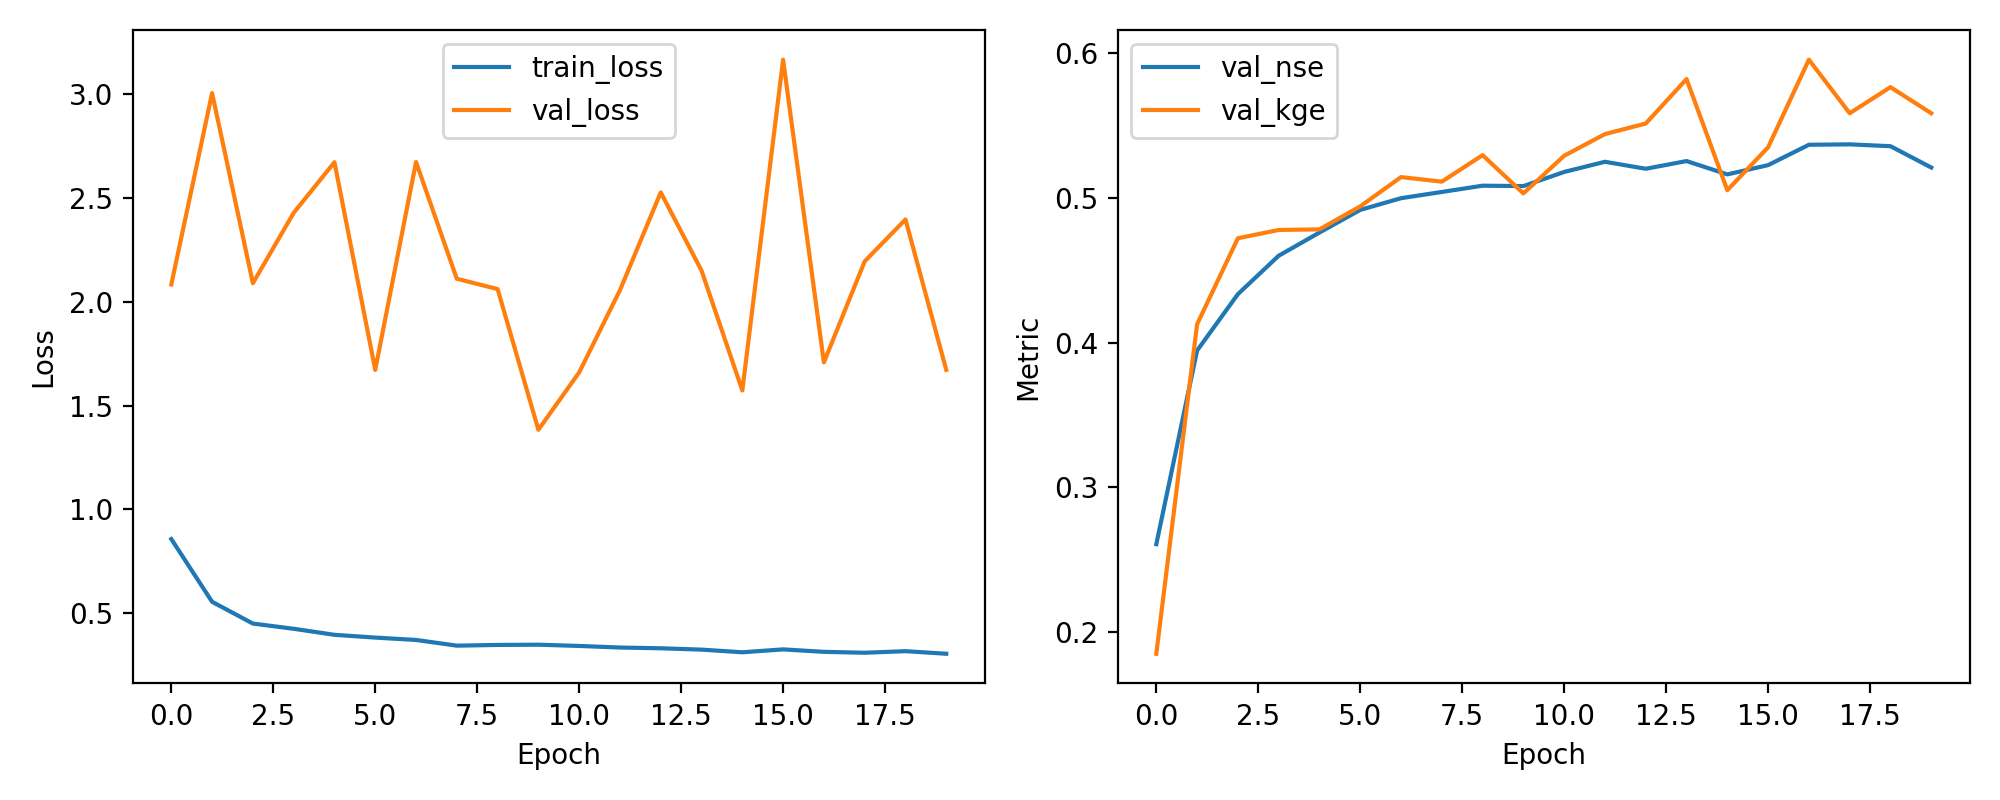

Source data for this figure (header and first rows):
epoch, train_loss, val_loss, val_nse, val_kge
1, 0.8568, 2.083, 0.2609, 0.1852
2, 0.5545, 3.005, 0.3945, 0.4127
3, 0.4496, 2.089, 0.4335, 0.4721
4, 0.4244, 2.428, 0.46, 0.4778
5, 0.3954, 2.672, 0.476, 0.4782
6, 0.382, 1.672, 0.4916, 0.4941
7, 0.3706, 2.673, 0.4997, 0.5143
8, 0.3432, 2.111, 0.504, 0.5111
9, 0.3466, 2.061, 0.5084, 0.5295
10, 0.3478, 1.383, 0.5081, 0.503
11, 0.3418, 1.66, 0.5178, 0.529
12, 0.3341, 2.056, 0.5249, 0.544
13, 0.3305, 2.527, 0.5201, 0.5513
14, 0.324, 2.15, 0.5254, 0.582
15, 0.3112, 1.572, 0.5162, 0.5052
16, 0.3252, 3.166, 0.5226, 0.5349
17, 0.3133, 1.708, 0.5366, 0.5953
18, 0.309, 2.195, 0.5369, 0.5584
19, 0.3165, 2.396, 0.5356, 0.5764
20, 0.3042, 1.672, 0.5209, 0.5584
